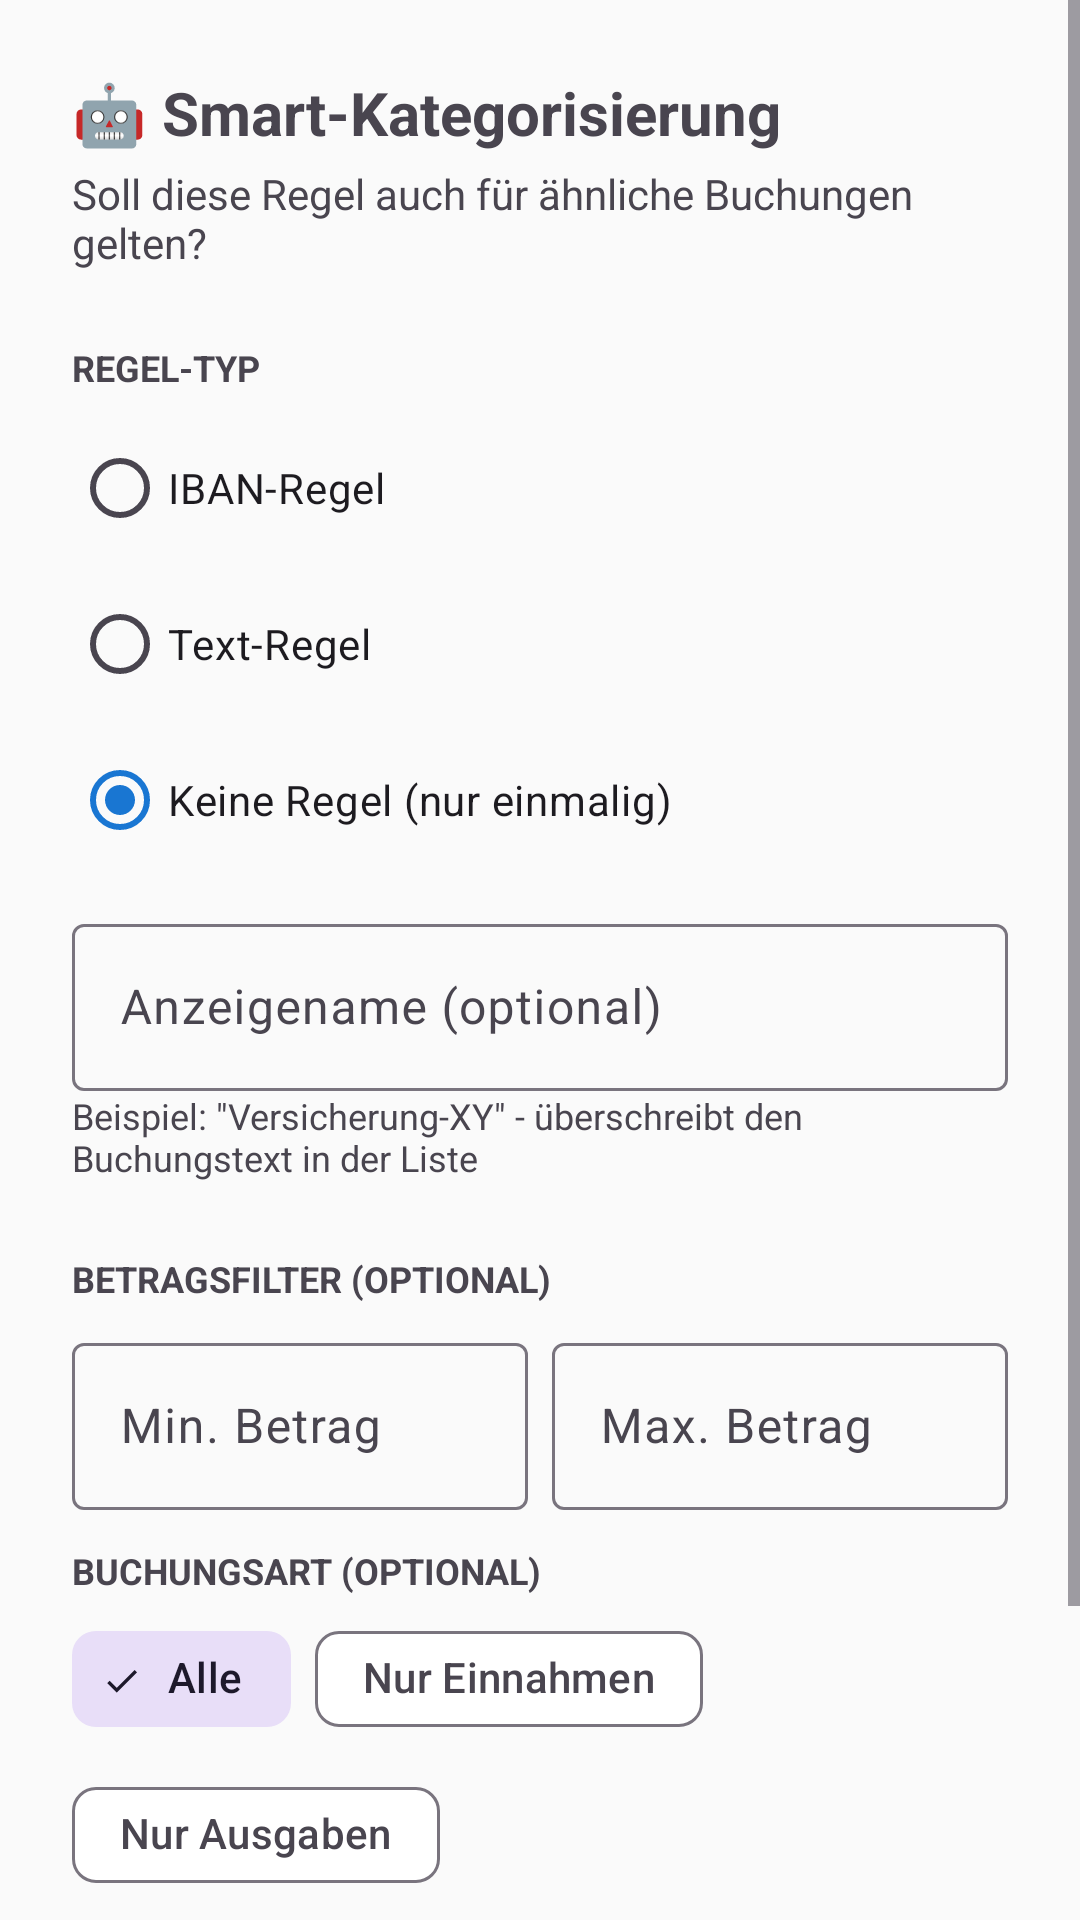

The Android layout XML behind this screen, and the referenced resources:
<!-- AndroidManifest.xml: application theme Theme.MyBudgets -->
<!-- res/layout/dialog_pattern_picker.xml -->
<?xml version="1.0" encoding="utf-8"?>
<ScrollView xmlns:android="http://schemas.android.com/apk/res/android"
    xmlns:app="http://schemas.android.com/apk/res-auto"
    android:layout_width="match_parent"
    android:layout_height="wrap_content">

    <LinearLayout
        android:layout_width="match_parent"
        android:layout_height="wrap_content"
        android:orientation="vertical"
        android:padding="24dp">

        <TextView
            android:layout_width="match_parent"
            android:layout_height="wrap_content"
            android:text="🤖 Smart-Kategorisierung"
            android:textSize="20sp"
            android:textStyle="bold"
            android:layout_marginBottom="4dp" />

        <TextView
            android:layout_width="match_parent"
            android:layout_height="wrap_content"
            android:text="Soll diese Regel auch für ähnliche Buchungen gelten?"
            android:textSize="14sp"
            android:layout_marginBottom="24dp" />

        
        <TextView
            android:layout_width="match_parent"
            android:layout_height="wrap_content"
            android:text="Regel-Typ"
            android:textSize="12sp"
            android:textStyle="bold"
            android:textAllCaps="true"
            android:layout_marginBottom="8dp" />

        <RadioGroup
            android:id="@+id/radioGroup"
            android:layout_width="match_parent"
            android:layout_height="wrap_content">

            <RadioButton
                android:id="@+id/radioIban"
                android:layout_width="match_parent"
                android:layout_height="wrap_content"
                android:text="IBAN-Regel"
                android:layout_marginBottom="4dp" />

            <TextView
                android:id="@+id/tvIbanValue"
                android:layout_width="match_parent"
                android:layout_height="wrap_content"
                android:textSize="12sp"
                android:layout_marginStart="32dp"
                android:layout_marginBottom="2dp"
                android:visibility="gone" />

            <TextView
                android:id="@+id/tvIbanHint"
                android:layout_width="match_parent"
                android:layout_height="wrap_content"
                android:textSize="12sp"
                android:textColor="?android:attr/textColorSecondary"
                android:layout_marginStart="32dp"
                android:layout_marginBottom="12dp"
                android:visibility="gone" />

            <RadioButton
                android:id="@+id/radioText"
                android:layout_width="match_parent"
                android:layout_height="wrap_content"
                android:text="Text-Regel"
                android:layout_marginBottom="4dp" />

            <RadioButton
                android:id="@+id/radioNone"
                android:layout_width="match_parent"
                android:layout_height="wrap_content"
                android:text="Keine Regel (nur einmalig)"
                android:checked="true" />
        </RadioGroup>

        
        <LinearLayout
            android:id="@+id/keywordsSection"
            android:layout_width="match_parent"
            android:layout_height="wrap_content"
            android:orientation="vertical"
            android:visibility="gone"
            android:layout_marginTop="8dp"
            android:layout_marginStart="32dp">

            <TextView
                android:layout_width="match_parent"
                android:layout_height="wrap_content"
                android:text="Erkannte Schlüsselwörter (mehrere wählbar):"
                android:textSize="12sp"
                android:textColor="?android:attr/textColorSecondary"
                android:layout_marginBottom="8dp" />

            <com.google.android.material.chip.ChipGroup
                android:id="@+id/chipGroupKeywords"
                android:layout_width="match_parent"
                android:layout_height="wrap_content"
                app:singleSelection="false"
                app:chipSpacingHorizontal="8dp"
                app:chipSpacingVertical="4dp" />

            <TextView
                android:layout_width="match_parent"
                android:layout_height="wrap_content"
                android:text="Buchungen mit ALLEN ausgewählten Begriffen werden automatisch zugeordnet"
                android:textSize="12sp"
                android:textColor="?android:attr/textColorSecondary"
                android:layout_marginTop="4dp" />
        </LinearLayout>

        
        <com.google.android.material.textfield.TextInputLayout
            android:id="@+id/tilMatchedName"
            android:layout_width="match_parent"
            android:layout_height="wrap_content"
            android:layout_marginTop="12dp"
            android:hint="Anzeigename (optional)"
            app:endIconMode="clear_text">

            <com.google.android.material.textfield.TextInputEditText
                android:id="@+id/etMatchedName"
                android:layout_width="match_parent"
                android:layout_height="wrap_content"
                android:inputType="text"
                android:maxLines="1" />

        </com.google.android.material.textfield.TextInputLayout>

        <TextView
            android:layout_width="match_parent"
            android:layout_height="wrap_content"
            android:text='Beispiel: "Versicherung-XY" - überschreibt den Buchungstext in der Liste'
            android:textSize="12sp"
            android:textColor="?android:attr/textColorSecondary"
            android:layout_marginBottom="12dp" />

        
        <TextView
            android:layout_width="match_parent"
            android:layout_height="wrap_content"
            android:text="Betragsfilter (optional)"
            android:textSize="12sp"
            android:textStyle="bold"
            android:textAllCaps="true"
            android:layout_marginTop="12dp"
            android:layout_marginBottom="8dp" />

        <LinearLayout
            android:layout_width="match_parent"
            android:layout_height="wrap_content"
            android:orientation="horizontal"
            android:baselineAligned="false">

            <com.google.android.material.textfield.TextInputLayout
                android:id="@+id/tilAmountMin"
                android:layout_width="0dp"
                android:layout_height="wrap_content"
                android:layout_weight="1"
                android:layout_marginEnd="4dp"
                android:hint="Min. Betrag"
                app:endIconMode="clear_text">

                <com.google.android.material.textfield.TextInputEditText
                    android:id="@+id/etAmountMin"
                    android:layout_width="match_parent"
                    android:layout_height="wrap_content"
                    android:inputType="numberDecimal"
                    android:maxLines="1" />

            </com.google.android.material.textfield.TextInputLayout>

            <com.google.android.material.textfield.TextInputLayout
                android:id="@+id/tilAmountMax"
                android:layout_width="0dp"
                android:layout_height="wrap_content"
                android:layout_weight="1"
                android:layout_marginStart="4dp"
                android:hint="Max. Betrag"
                app:endIconMode="clear_text">

                <com.google.android.material.textfield.TextInputEditText
                    android:id="@+id/etAmountMax"
                    android:layout_width="match_parent"
                    android:layout_height="wrap_content"
                    android:inputType="numberDecimal"
                    android:maxLines="1" />

            </com.google.android.material.textfield.TextInputLayout>

        </LinearLayout>

        <TextView
            android:layout_width="match_parent"
            android:layout_height="wrap_content"
            android:text="Buchungsart (optional)"
            android:textSize="12sp"
            android:textStyle="bold"
            android:textAllCaps="true"
            android:layout_marginTop="12dp"
            android:layout_marginBottom="4dp" />

        <com.google.android.material.chip.ChipGroup
            android:id="@+id/chipGroupSign"
            android:layout_width="match_parent"
            android:layout_height="wrap_content"
            app:singleSelection="true"
            app:chipSpacingHorizontal="8dp"
            app:chipSpacingVertical="4dp">

            <com.google.android.material.chip.Chip
                android:id="@+id/chipSignAll"
                style="@style/Widget.Material3.Chip.Filter"
                android:layout_width="wrap_content"
                android:layout_height="wrap_content"
                android:text="Alle"
                android:checked="true" />

            <com.google.android.material.chip.Chip
                android:id="@+id/chipSignIncome"
                style="@style/Widget.Material3.Chip.Filter"
                android:layout_width="wrap_content"
                android:layout_height="wrap_content"
                android:text="Nur Einnahmen" />

            <com.google.android.material.chip.Chip
                android:id="@+id/chipSignExpense"
                style="@style/Widget.Material3.Chip.Filter"
                android:layout_width="wrap_content"
                android:layout_height="wrap_content"
                android:text="Nur Ausgaben" />

        </com.google.android.material.chip.ChipGroup>

        <View
            android:layout_width="match_parent"
            android:layout_height="1dp"
            android:background="?android:attr/listDivider"
            android:layout_marginVertical="8dp" />

        
        <TextView
            android:layout_width="match_parent"
            android:layout_height="wrap_content"
            android:text="Kategorie"
            android:textSize="12sp"
            android:textStyle="bold"
            android:textAllCaps="true"
            android:layout_marginBottom="8dp" />

        <RadioGroup
            android:id="@+id/categoryGroup"
            android:layout_width="match_parent"
            android:layout_height="wrap_content" />

        
        <LinearLayout
            android:layout_width="match_parent"
            android:layout_height="wrap_content"
            android:orientation="horizontal"
            android:gravity="end"
            android:layout_marginTop="16dp">

            <com.google.android.material.button.MaterialButton
                android:id="@+id/btnCancel"
                style="@style/Widget.Material3.Button.TextButton"
                android:layout_width="wrap_content"
                android:layout_height="wrap_content"
                android:text="Abbrechen" />

            <com.google.android.material.button.MaterialButton
                android:id="@+id/btnSave"
                android:layout_width="wrap_content"
                android:layout_height="wrap_content"
                android:text="Speichern"
                android:layout_marginStart="8dp"
                android:enabled="false" />
        </LinearLayout>
    </LinearLayout>
</ScrollView>
<!-- resources referenced by this layout -->
<resources>
  <style name="Theme.MyBudgets" parent="Theme.Material3.DayNight.NoActionBar">
          <item name="colorPrimary">@color/primary</item>
          <item name="colorPrimaryDark">@color/primary_dark</item>
          <item name="colorAccent">@color/accent</item>
          <item name="android:colorBackground">@color/background</item>
          <item name="colorSurface">@color/surface</item>
          <item name="colorOnPrimary">@color/on_primary</item>
      </style>
  <color name="primary">#1976D2</color>
  <color name="primary_dark">#0D47A1</color>
  <color name="accent">#4CAF50</color>
  <color name="background">#FAFAFA</color>
  <color name="surface">#FFFFFF</color>
  <color name="on_primary">#FFFFFF</color>
</resources>
